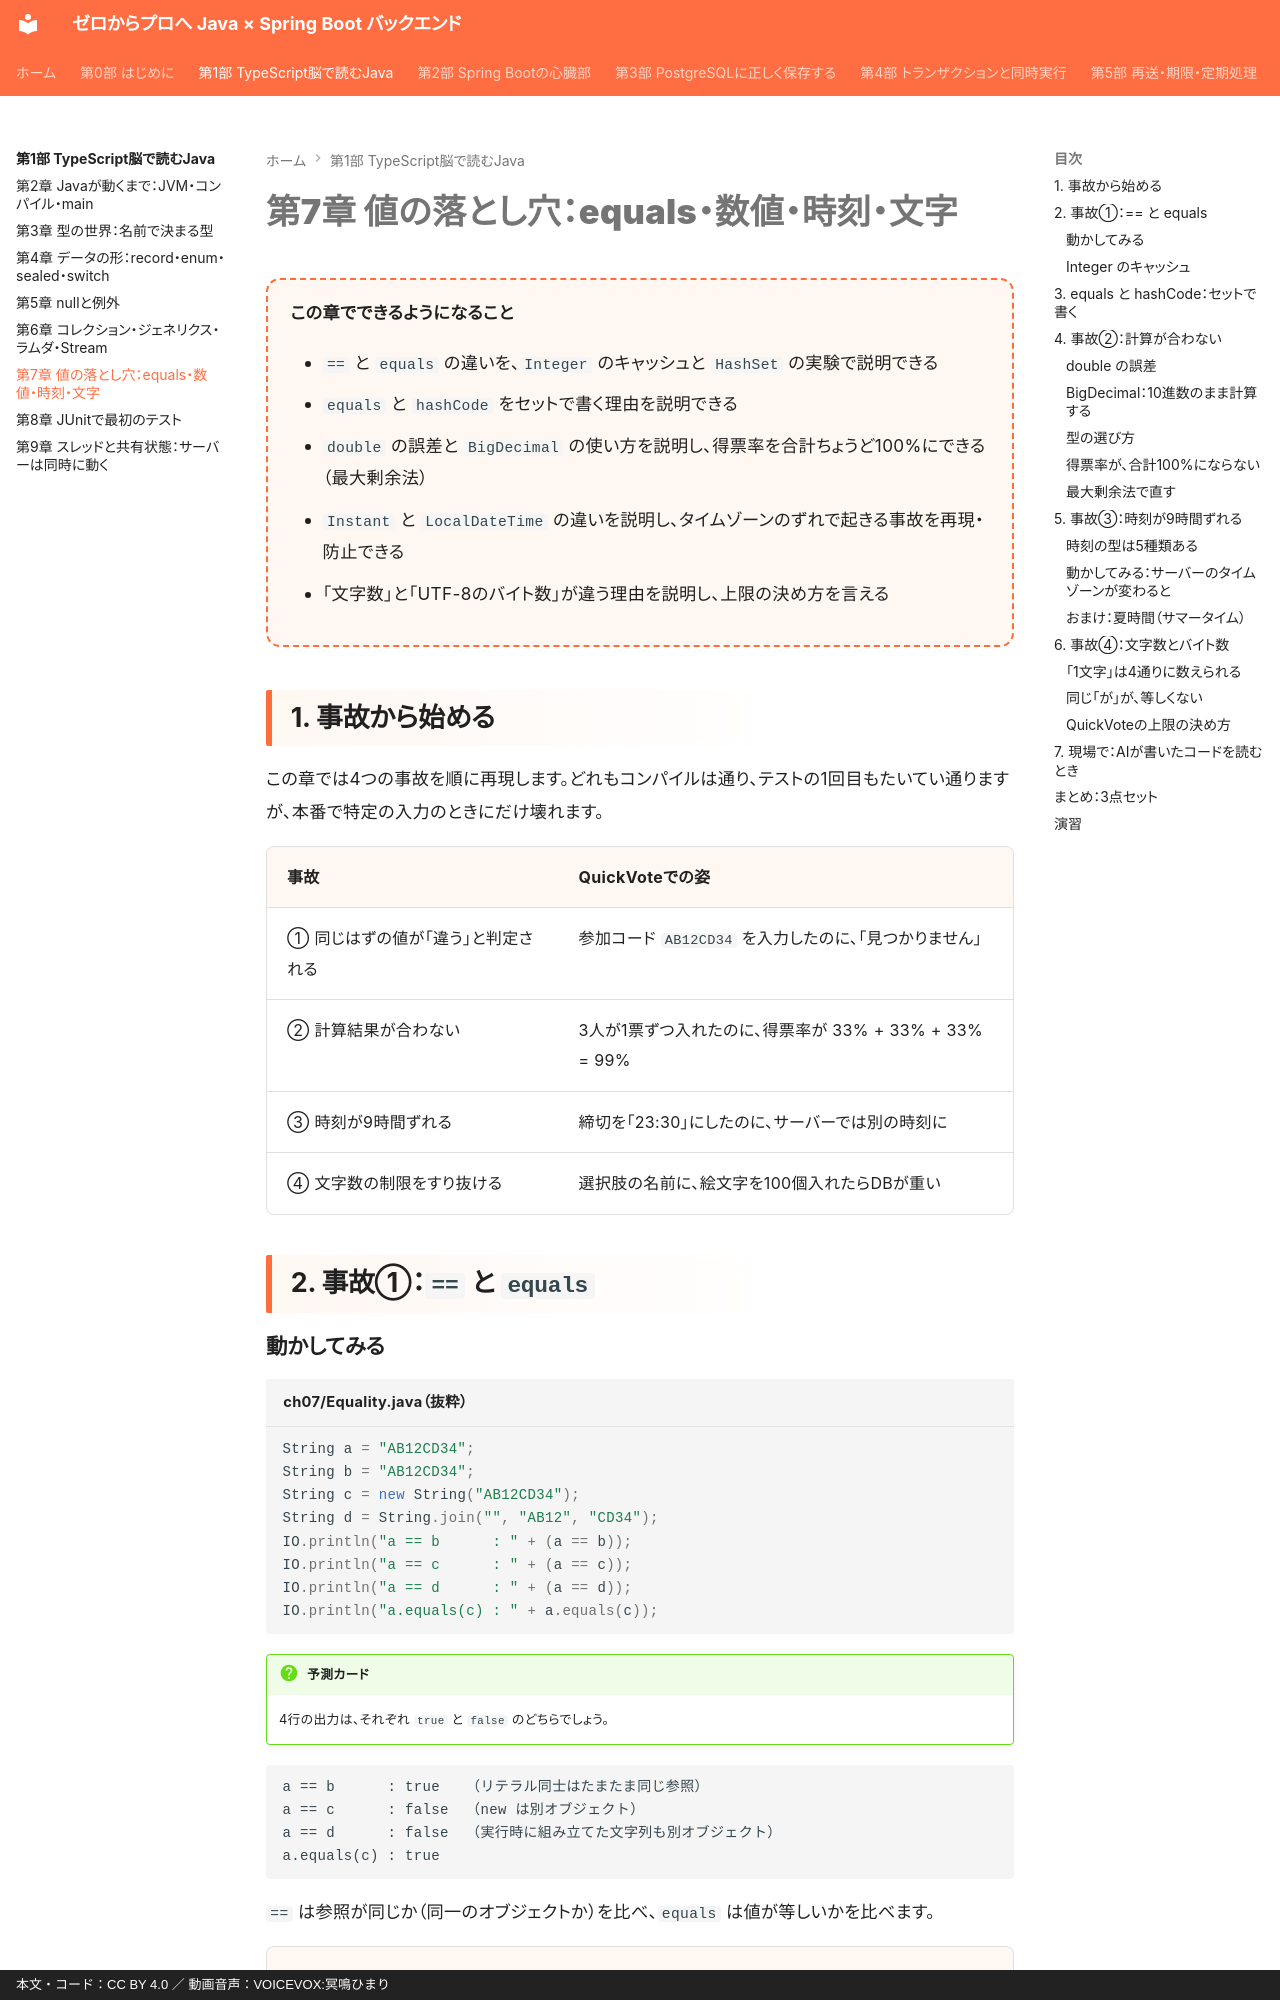

repository: y-endo/spring-boot-for-frontend-engineers · page: part01/ch07-value-pitfalls/index.html · generator: mkdocs · copyright: 本文・コード：CC BY 4.0 ／ 動画音声：VOICEVOX:冥鳴ひまり

# 第7章 値の落とし穴：equals・数値・時刻・文字

<div class="goal-box" markdown>

この章でできるようになること

- `==` と `equals` の違いを、`Integer` のキャッシュと `HashSet` の実験で説明できる
- `equals` と `hashCode` をセットで書く理由を説明できる
- `double` の誤差と `BigDecimal` の使い方を説明し、得票率を合計ちょうど100%にできる（最大剰余法）
- `Instant` と `LocalDateTime` の違いを説明し、タイムゾーンのずれで起きる事故を再現・防止できる
- 「文字数」と「UTF-8のバイト数」が違う理由を説明し、上限の決め方を言える

</div>

## 1. 事故から始める

この章では4つの事故を順に再現します。どれもコンパイルは通り、テストの1回目もたいてい通りますが、本番で特定の入力のときにだけ壊れます。

| 事故 | QuickVoteでの姿 |
| --- | --- |
| ① 同じはずの値が「違う」と判定される | 参加コード `AB12CD34` を入力したのに、「見つかりません」 |
| ② 計算結果が合わない | 3人が1票ずつ入れたのに、得票率が 33% + 33% + 33% = 99% |
| ③ 時刻が9時間ずれる | 締切を「23:30」にしたのに、サーバーでは別の時刻に |
| ④ 文字数の制限をすり抜ける | 選択肢の名前に、絵文字を100個入れたらDBが重い |

## 2. 事故①：`==` と `equals`
